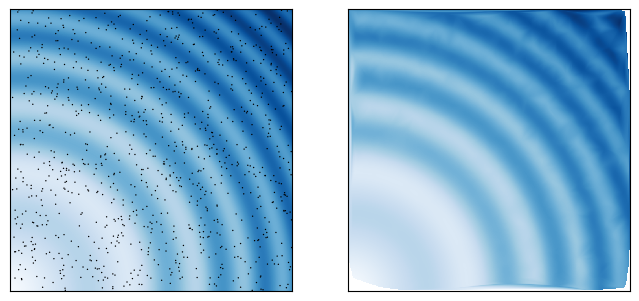

Reproduce this figure in Python.
import numpy as np
import matplotlib.pyplot as plt
from scipy.interpolate import griddata

# Defining a function
ripple = lambda x, y: np.sqrt(x ** 2 + y ** 2)\
		+ np.sin(x ** 2 + y ** 2)

# Generarting gridded data
grid_x, grid_y = np.mgrid[0:5:1000j, 0:5:1000j]

# Generating saplte that interpolation function will see
xy = np.random.rand(1000, 2)
saplte = ripple(xy[:, 0] * 5, xy[:, 1] * 5)

# Interpolating data
grid_z0 = griddata(xy * 5, saplte, (grid_x, grid_y), method='cubic')

# Making figure.
fig = plt.figure(figsize=(8, 4))

x0, x1 = 0, 1000
y0, y1 = 0, 1000
ax1 = fig.add_subplot(121)
ax1.imshow(ripple(grid_x, grid_y).T, cmap=plt.cm.Blues,
			interpolation='nearest')
ax1.scatter(xy[:, 0] * 1e3, xy[:, 1] * 1e3, facecolor='black',
	        edgecolor='none', s=1)
ax1.xaxis.set_visible(False)
ax1.yaxis.set_visible(False)
ax1.set_xlim(x0, x1)
ax1.set_ylim(y0, y1)

ax2 = fig.add_subplot(122)
ax2.imshow(grid_z0.T, cmap=plt.cm.Blues, interpolation='nearest',
	       vmin=0.05, vmax=7.87)
ax2.xaxis.set_visible(False)
ax2.yaxis.set_visible(False)
ax2.set_xlim(x0, x1)
ax2.set_ylim(y0, y1)

fig.savefig('scipy_32_ex3.pdf', bbox_inches='tight')
